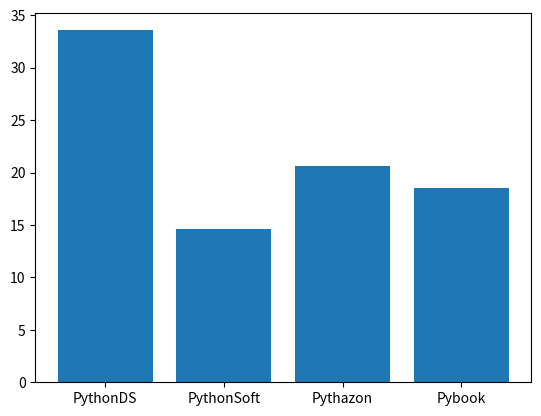

Source code (Python):
import matplotlib.pyplot as plt
"""
Question 3
 Create a dictionary to represent the open, high, low, close share price data.
 For 4 imaginary companies 'Python DS', 'Python Soft', 'Pythazon' and 'Pybook'.

"""
companies = ['PythonDS', 'PythonSoft', 'Pythazon', 'Pybook']
key_names = ['open', 'high', 'low', 'close']
prices = [[12.52, 33.56, 16.5, 15.82], [13.56, 14.65, 16.65, 17.65], [21.66, 20.65, 24.56, 23.65],
          [12.56, 18.56, 8.56, 29.65]]
di = dict()
for i in range(len(key_names)):
    di[companies[i]] = dict(zip(key_names, prices[i]))
print(di)
di_high = {}
for i in di:
    di_high[i] = di[i]['high']
x, y = zip(*di_high.items())
plt.bar(x, y)
plt.show()
